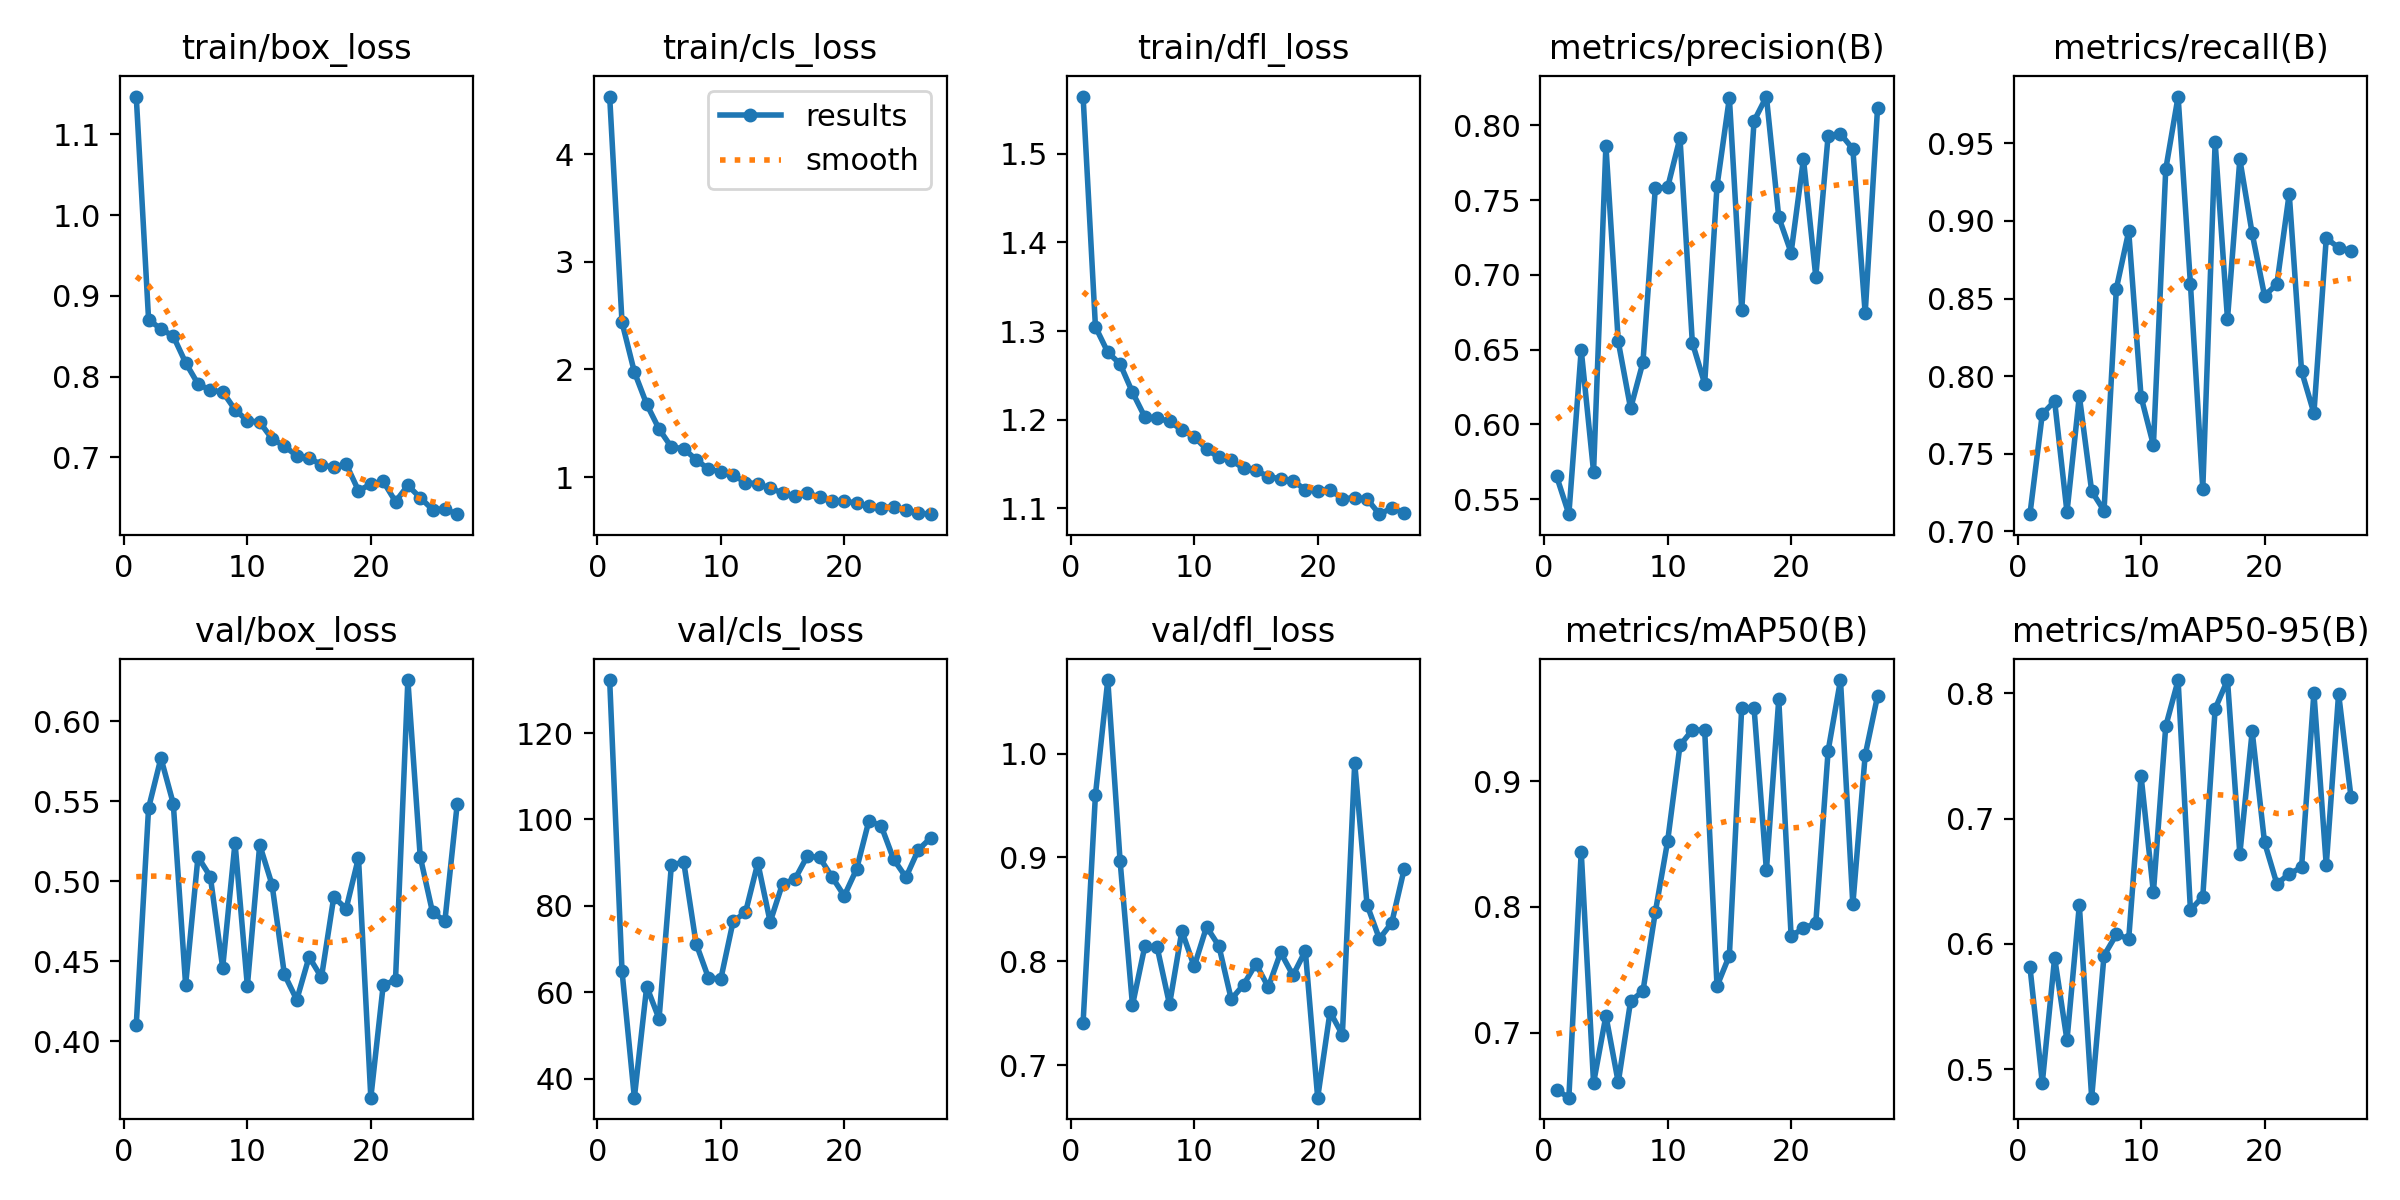

The table this chart was drawn from, first rows:
epoch, train/box_loss, train/cls_loss, train/dfl_loss, metrics/precision(B), metrics/recall(B), metrics/mAP50(B), metrics/mAP50-95(B), val/box_loss, val/cls_loss, val/dfl_loss, lr/pg0, lr/pg1, lr/pg2
1, 1.147, 4.533, 1.565, 0.5655, 0.7111, 0.6547, 0.5817, 0.4101, 132.3, 0.7409, 0.0001098, 0.0001098, 0.0001098
2, 0.8706, 2.438, 1.305, 0.54, 0.7756, 0.6485, 0.489, 0.5458, 64.91, 0.9603, 0.0002187, 0.0002187, 0.0002187
3, 0.8591, 1.976, 1.276, 0.6499, 0.7839, 0.844, 0.589, 0.577, 35.57, 1.071, 0.0003253, 0.0003253, 0.0003253
4, 0.8502, 1.677, 1.263, 0.5685, 0.7125, 0.6601, 0.5232, 0.5485, 61.31, 0.8962, 0.0003231, 0.0003231, 0.0003231
5, 0.8173, 1.447, 1.231, 0.7865, 0.7872, 0.7136, 0.6309, 0.4352, 53.83, 0.7577, 0.0003198, 0.0003198, 0.0003198
6, 0.7911, 1.279, 1.203, 0.6555, 0.7259, 0.6606, 0.4773, 0.5152, 89.49, 0.8144, 0.0003165, 0.0003165, 0.0003165
7, 0.7832, 1.265, 1.202, 0.6108, 0.7134, 0.7252, 0.5907, 0.5029, 90.12, 0.8133, 0.0003132, 0.0003132, 0.0003132
8, 0.7813, 1.163, 1.198, 0.6416, 0.8565, 0.7331, 0.6075, 0.446, 71.27, 0.7584, 0.0003099, 0.0003099, 0.0003099
9, 0.7592, 1.075, 1.189, 0.7579, 0.8933, 0.7958, 0.6041, 0.524, 63.33, 0.829, 0.0003066, 0.0003066, 0.0003066
10, 0.7454, 1.051, 1.181, 0.7585, 0.7868, 0.8523, 0.734, 0.4346, 63.02, 0.7949, 0.0003033, 0.0003033, 0.0003033
11, 0.7437, 1.022, 1.167, 0.7917, 0.7556, 0.9284, 0.6411, 0.5228, 76.42, 0.8331, 0.0003, 0.0003, 0.0003
12, 0.7231, 0.9486, 1.158, 0.6547, 0.9333, 0.9406, 0.7738, 0.4978, 78.47, 0.8147, 0.0002967, 0.0002967, 0.0002967
13, 0.7141, 0.9391, 1.154, 0.6273, 0.9801, 0.9406, 0.8104, 0.4418, 89.94, 0.7634, 0.0002934, 0.0002934, 0.0002934
14, 0.702, 0.8957, 1.145, 0.7595, 0.8593, 0.7371, 0.6269, 0.4259, 76.26, 0.7774, 0.0002901, 0.0002901, 0.0002901
15, 0.6997, 0.8547, 1.143, 0.8184, 0.7276, 0.7614, 0.6378, 0.4527, 85.12, 0.7975, 0.0002869, 0.0002869, 0.0002869
16, 0.6907, 0.8256, 1.136, 0.6766, 0.9508, 0.9584, 0.7877, 0.4399, 86.16, 0.775, 0.0002835, 0.0002835, 0.0002835
17, 0.6879, 0.8545, 1.134, 0.8029, 0.8368, 0.958, 0.8106, 0.4901, 91.49, 0.8084, 0.0002803, 0.0002803, 0.0002803
18, 0.6919, 0.8129, 1.131, 0.8193, 0.9396, 0.8292, 0.6718, 0.4828, 91.2, 0.7864, 0.000277, 0.000277, 0.000277
19, 0.6589, 0.7751, 1.121, 0.7386, 0.8919, 0.9649, 0.7696, 0.5147, 86.75, 0.81, 0.0002737, 0.0002737, 0.0002737
20, 0.6668, 0.7794, 1.12, 0.7149, 0.8518, 0.7771, 0.6811, 0.3648, 82.3, 0.6686, 0.0002704, 0.0002704, 0.0002704
21, 0.6706, 0.758, 1.121, 0.7775, 0.8593, 0.7829, 0.6479, 0.4349, 88.51, 0.7512, 0.0002671, 0.0002671, 0.0002671
22, 0.6453, 0.7285, 1.111, 0.6988, 0.9176, 0.7873, 0.6559, 0.4385, 99.74, 0.7293, 0.0002638, 0.0002638, 0.0002638
23, 0.6654, 0.7155, 1.112, 0.7932, 0.8033, 0.9242, 0.6612, 0.6257, 98.46, 0.991, 0.0002605, 0.0002605, 0.0002605
24, 0.6502, 0.7255, 1.111, 0.7944, 0.7761, 0.9803, 0.8005, 0.5154, 90.79, 0.8543, 0.0002572, 0.0002572, 0.0002572
25, 0.6355, 0.6958, 1.094, 0.7843, 0.8889, 0.802, 0.6626, 0.4805, 86.62, 0.8216, 0.0002539, 0.0002539, 0.0002539
26, 0.6361, 0.6671, 1.101, 0.6743, 0.8828, 0.9207, 0.7997, 0.4752, 92.98, 0.837, 0.0002506, 0.0002506, 0.0002506
27, 0.6298, 0.6564, 1.095, 0.8113, 0.8809, 0.9676, 0.7175, 0.5485, 95.73, 0.8884, 0.0002473, 0.0002473, 0.0002473
